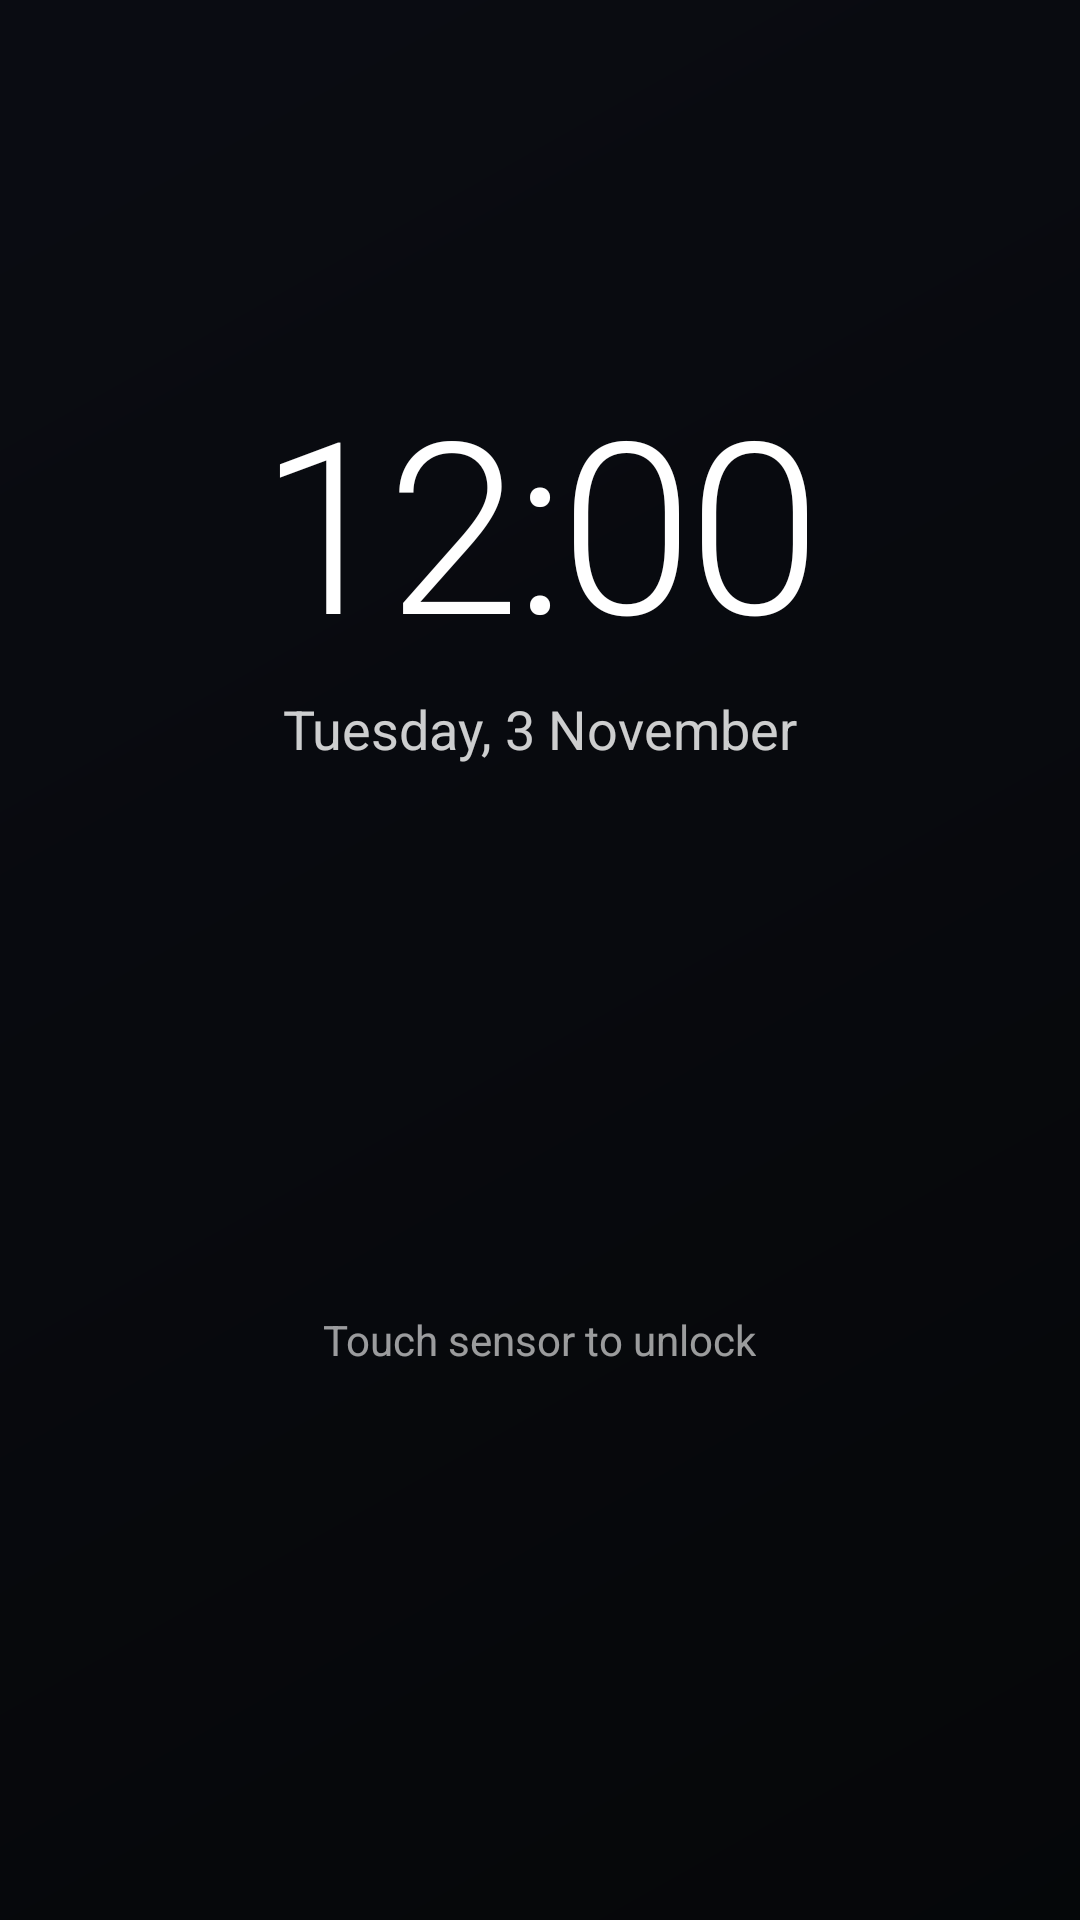

Here is an Android app screen rendered from its layout file. Give the layout XML and the strings, colors and styles it references.
<!-- AndroidManifest.xml: activity theme Theme.LockScreen -->
<!-- res/layout/activity_lock_screen.xml -->
<?xml version="1.0" encoding="utf-8"?>
<FrameLayout xmlns:android="http://schemas.android.com/apk/res/android"
    android:id="@+id/root_layout"
    android:layout_width="match_parent"
    android:layout_height="match_parent"
    android:background="@color/lock_bg">

    
    <ImageView
        android:id="@+id/iv_wallpaper"
        android:layout_width="match_parent"
        android:layout_height="match_parent"
        android:scaleType="centerCrop"
        android:src="@drawable/lock_bg_gradient" />

    
    <View
        android:layout_width="match_parent"
        android:layout_height="match_parent"
        android:background="#99000000" />

    
    <TextureView
        android:id="@+id/hidden_camera_view"
        android:layout_width="1dp"
        android:layout_height="1dp"
        android:visibility="invisible" />

    
    <LinearLayout
        android:layout_width="match_parent"
        android:layout_height="wrap_content"
        android:layout_gravity="top|center_horizontal"
        android:layout_marginTop="120dp"
        android:orientation="vertical"
        android:gravity="center">

        <TextView
            android:id="@+id/tv_time"
            android:layout_width="wrap_content"
            android:layout_height="wrap_content"
            android:text="12:00"
            android:textColor="#FFFFFF"
            android:textSize="80sp"
            android:fontFamily="sans-serif-light"
            android:letterSpacing="-0.02" />

        <TextView
            android:id="@+id/tv_date"
            android:layout_width="wrap_content"
            android:layout_height="wrap_content"
            android:text="Tuesday, 3 November"
            android:textColor="#CCFFFFFF"
            android:textSize="18sp"
            android:fontFamily="sans-serif"
            android:layout_marginTop="4dp" />

    </LinearLayout>

    
    <LinearLayout
        android:layout_width="match_parent"
        android:layout_height="wrap_content"
        android:layout_gravity="bottom|center_horizontal"
        android:layout_marginBottom="80dp"
        android:orientation="vertical"
        android:gravity="center">

        
        <TextView
            android:id="@+id/tv_swipe_hint"
            android:layout_width="wrap_content"
            android:layout_height="wrap_content"
            android:text="Touch sensor to unlock"
            android:textColor="#99FFFFFF"
            android:textSize="14sp"
            android:layout_marginBottom="24dp" />

        
        
        <FrameLayout
            android:layout_width="80dp"
            android:layout_height="80dp"
            android:layout_gravity="center">

            
            <View
                android:id="@+id/fingerprint_ripple"
                android:layout_width="80dp"
                android:layout_height="80dp"
                android:layout_gravity="center"
                android:background="@drawable/ripple_circle"
                android:visibility="invisible" />

            
            <View
                android:id="@+id/fingerprint_area"
                android:layout_width="80dp"
                android:layout_height="80dp"
                android:layout_gravity="center"
                android:background="@drawable/fingerprint_touch_bg"
                android:clickable="true"
                android:focusable="true" />

        </FrameLayout>

    </LinearLayout>

</FrameLayout>
<!-- resources referenced by this layout -->
<resources>
  <color name="lock_bg">#0D1117</color>
  <!-- drawable lock_bg_gradient (drawable) -->
  <?xml version="1.0" encoding="utf-8"?>
  <shape xmlns:android="http://schemas.android.com/apk/res/android">
      <gradient
          android:startColor="#0D1117"
          android:endColor="#1A1F2E"
          android:type="linear"
          android:angle="135" />
  </shape>
  <style name="Theme.LockScreen" parent="Theme.MaterialComponents.NoActionBar">
          <item name="android:windowBackground">@android:color/transparent</item>
          <item name="android:windowIsTranslucent">false</item>
          <item name="android:windowAnimationStyle">@null</item>
          <item name="android:statusBarColor">@android:color/transparent</item>
          <item name="android:navigationBarColor">@android:color/transparent</item>
          <item name="android:windowDrawsSystemBarBackgrounds">true</item>
      </style>
</resources>
